Dataset: image (GitHub, CedricSanchezGithub/ETL). Classes: beaver, black bear, bob cat, coyote, elephant, goose, gray fox, horse, lion, mink, mouse, mule deer, otter, raccoon, rat, skunk, turkey, western grey squirrel.

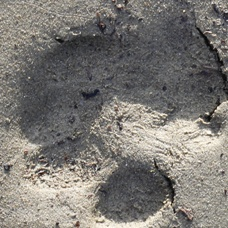
Label: gray fox

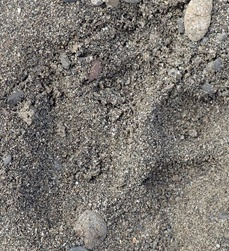
Label: lion

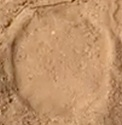
Label: elephant

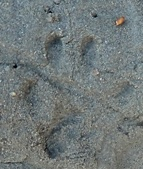
Label: western grey squirrel

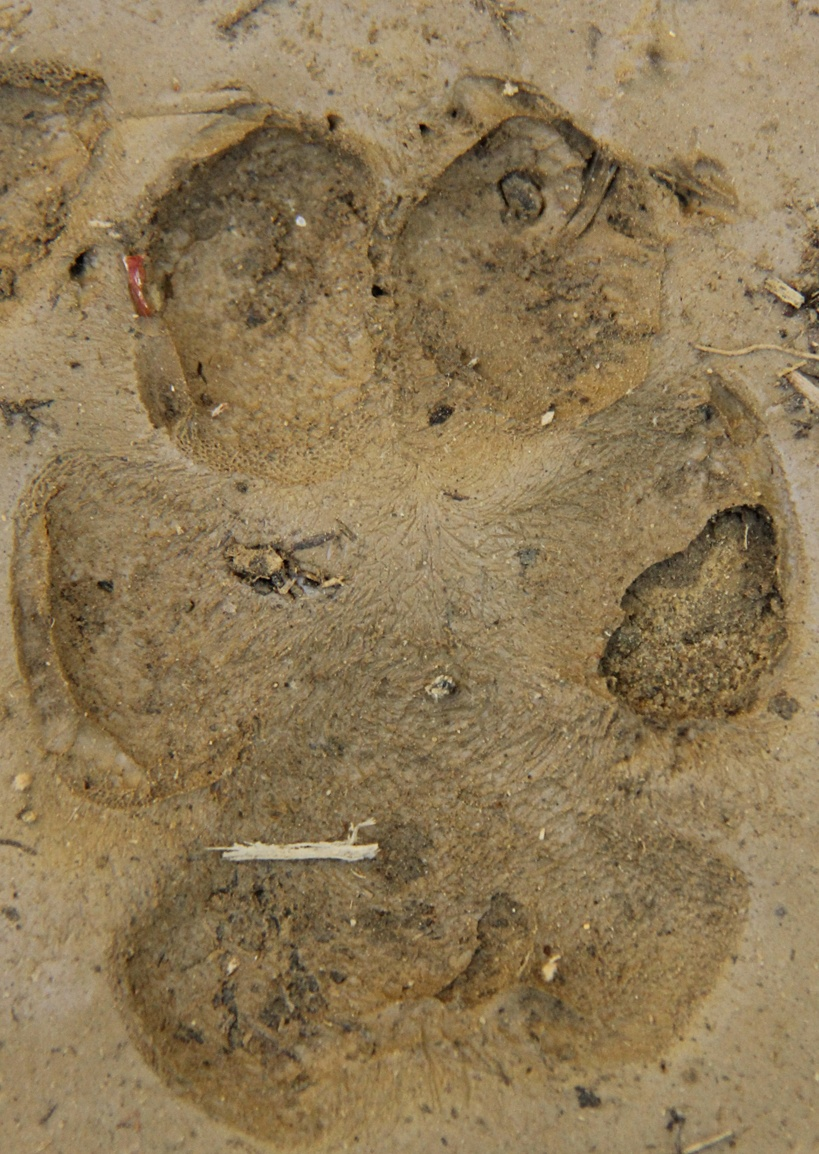
Label: coyote

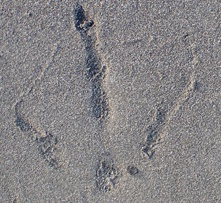
Label: goose
